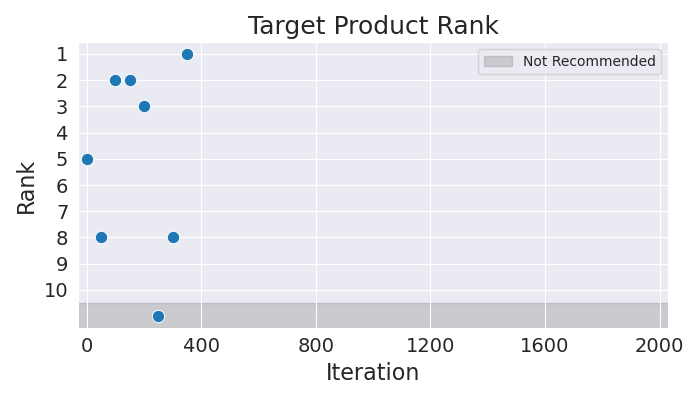

The file beside this chart, header and first rows:
Iteration, Rank
0, 5
50, 8
100, 2
150, 2
200, 3
250, 11
300, 8
350, 1
